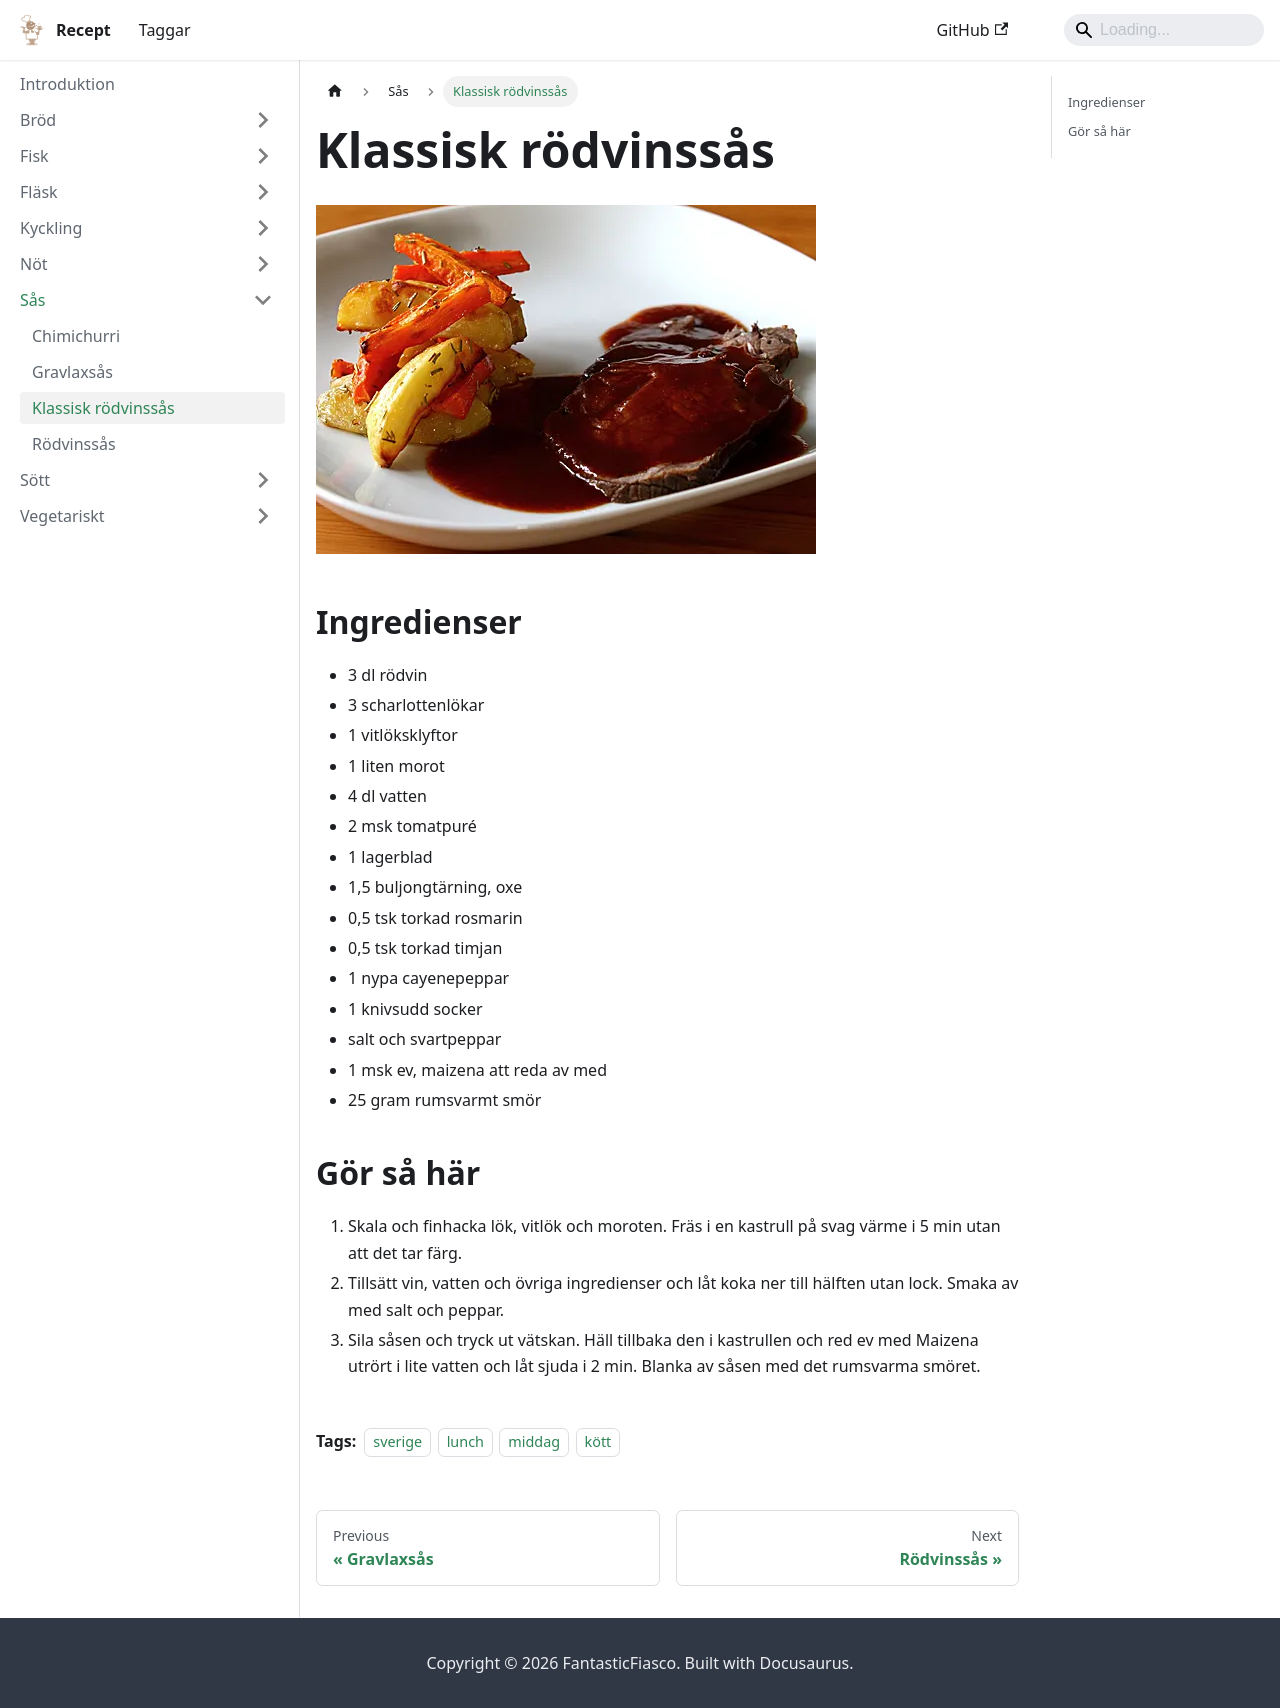

repository: FantasticFiasco/recipes · page: sås/klassisk-rödvinssås/index.html · generator: docusaurus

---
tags:
    - sverige
    - lunch
    - middag
    - kött
---
# Klassisk rödvinssås

![image](./klassisk-rödvinssås.jpg)

## Ingredienser

- 3 dl rödvin
- 3 scharlottenlökar
- 1 vitlöksklyftor
- 1 liten morot
- 4 dl vatten
- 2 msk tomatpuré
- 1 lagerblad
- 1,5 buljongtärning, oxe
- 0,5 tsk torkad rosmarin
- 0,5 tsk torkad timjan
- 1 nypa cayenepeppar
- 1 knivsudd socker
- salt och svartpeppar
- 1 msk ev, maizena att reda av med
- 25 gram rumsvarmt smör

## Gör så här

1. Skala och finhacka lök, vitlök och moroten. Fräs i en kastrull på svag värme i 5 min utan att det tar färg.
2. Tillsätt vin, vatten och övriga ingredienser och låt koka ner till hälften utan lock. Smaka av med salt och peppar.
3. Sila såsen och tryck ut vätskan. Häll tillbaka den i kastrullen och red ev med Maizena utrört i lite vatten och låt sjuda i 2 min. Blanka av såsen med det rumsvarma smöret.
